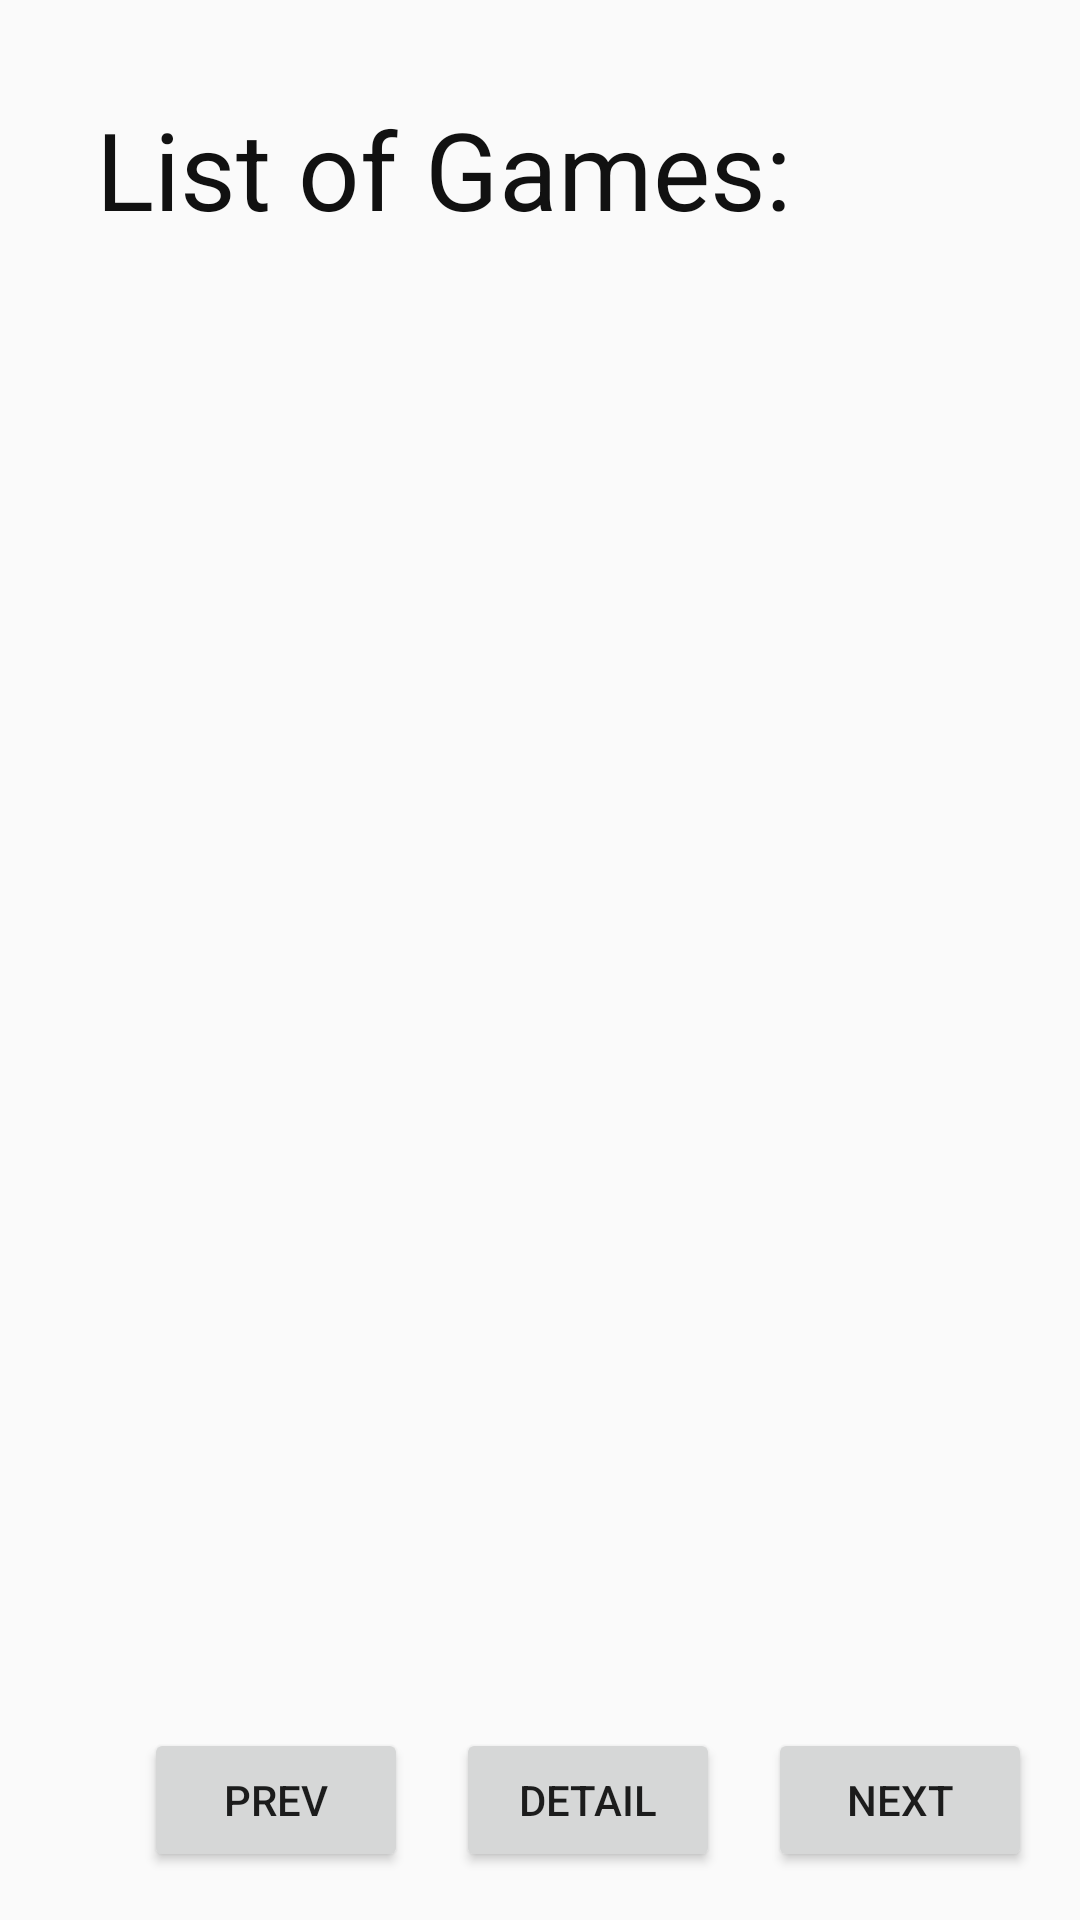

The Android layout XML behind this screen, and the referenced resources:
<!-- AndroidManifest.xml: application theme AppTheme -->
<!-- res/layout/activity_game.xml -->
<?xml version="1.0" encoding="utf-8"?>
<android.support.constraint.ConstraintLayout
        xmlns:android="http://schemas.android.com/apk/res/android"
        xmlns:tools="http://schemas.android.com/tools"
        xmlns:app="http://schemas.android.com/apk/res-auto"
        android:layout_width="match_parent"
        android:layout_height="match_parent"
        tools:context=".GameActivity">

    <TextView
            android:id="@+id/textViewGame"
            style="@style/TextViewGame"
            android:layout_width="0dp"
            android:layout_height="280dp"
            android:layout_marginBottom="16dp"
            android:layout_marginLeft="16dp"
            android:layout_marginRight="16dp"
            android:layout_marginTop="16dp"
            android:padding="16dp"
            android:text="@string/game_list"
            android:textSize="36sp"
            app:layout_constraintBottom_toBottomOf="parent"
            app:layout_constraintHorizontal_bias="0.0"
            app:layout_constraintLeft_toLeftOf="parent"
            app:layout_constraintRight_toRightOf="parent"
            app:layout_constraintTop_toTopOf="parent"
            app:layout_constraintVertical_bias="0.0"
            android:layout_marginStart="16dp"
            android:layout_marginEnd="16dp"/>


    <Button
            android:id="@+id/buttonPrev"
            android:layout_width="wrap_content"
            android:layout_height="wrap_content"
            android:layout_marginBottom="16dp"
            android:layout_marginLeft="16dp"
            android:layout_marginRight="16dp"
            android:text="@string/prev"
            app:layout_constraintBottom_toBottomOf="parent"
            app:layout_constraintHorizontal_bias="1.0"
            app:layout_constraintLeft_toLeftOf="parent"
            app:layout_constraintRight_toLeftOf="@+id/buttonDetail"/>

    <Button
            android:id="@+id/buttonDetail"
            android:layout_width="wrap_content"
            android:layout_height="wrap_content"
            android:layout_marginBottom="16dp"
            android:layout_marginLeft="16dp"
            android:layout_marginRight="16dp"
            android:text="@string/detail"
            app:layout_constraintBottom_toBottomOf="parent"
            app:layout_constraintHorizontal_bias="1.0"
            app:layout_constraintLeft_toLeftOf="parent"
            app:layout_constraintRight_toLeftOf="@+id/buttonNext"/>

    <Button
            android:id="@+id/buttonNext"
            android:layout_width="wrap_content"
            android:layout_height="wrap_content"
            android:layout_marginBottom="16dp"
            android:layout_marginRight="16dp"
            android:text="@string/next"
            app:layout_constraintBottom_toBottomOf="parent"
            app:layout_constraintRight_toRightOf="parent"/>

    <android.support.constraint.Guideline
            android:layout_width="wrap_content"
            android:layout_height="wrap_content"
            android:id="@+id/guideline"
            app:layout_constraintGuide_begin="20dp"
            android:orientation="horizontal"
            tools:layout_editor_absoluteY="20dp"
            tools:layout_editor_absoluteX="0dp"/>

    <TextView
            android:id="@+id/textViewComplete"
            android:layout_width="121dp"
            android:layout_height="78dp"
            android:layout_marginBottom="8dp"
            android:layout_marginLeft="16dp"
            android:layout_marginRight="16dp"
            android:layout_marginTop="8dp"
            android:textAlignment="center"
            android:textSize="36sp"
            android:textStyle="bold"
            android:visibility="visible"
            app:layout_constraintBottom_toTopOf="@+id/buttonDetail"
            app:layout_constraintHorizontal_bias="0.502"
            app:layout_constraintLeft_toLeftOf="parent"
            app:layout_constraintRight_toRightOf="parent"
            app:layout_constraintTop_toTopOf="parent"
            app:layout_constraintVertical_bias="0.694"/>

</android.support.constraint.ConstraintLayout>
<!-- resources referenced by this layout -->
<resources>
  <string name="detail">Detail</string>
  <string name="game_list">List of Games:</string>
  <string name="next">Next</string>
  <string name="prev">Prev</string>
  <style name="TextViewGame">
          <item name="android:textColor">@color/colorSuccess</item>
      </style>
  <style name="AppTheme" parent="Base.Theme.AppCompat.Light.DarkActionBar">
          
          <item name="colorPrimary">@color/colorPrimary</item>
          <item name="colorPrimaryDark">@color/colorPrimaryDark</item>
          <item name="colorAccent">@color/colorAccent</item>
      </style>
  <color name="colorSuccess">#111</color>
  <color name="colorPrimary">#3F51B5</color>
  <color name="colorPrimaryDark">#303F9F</color>
  <color name="colorAccent">#11a081</color>
</resources>
